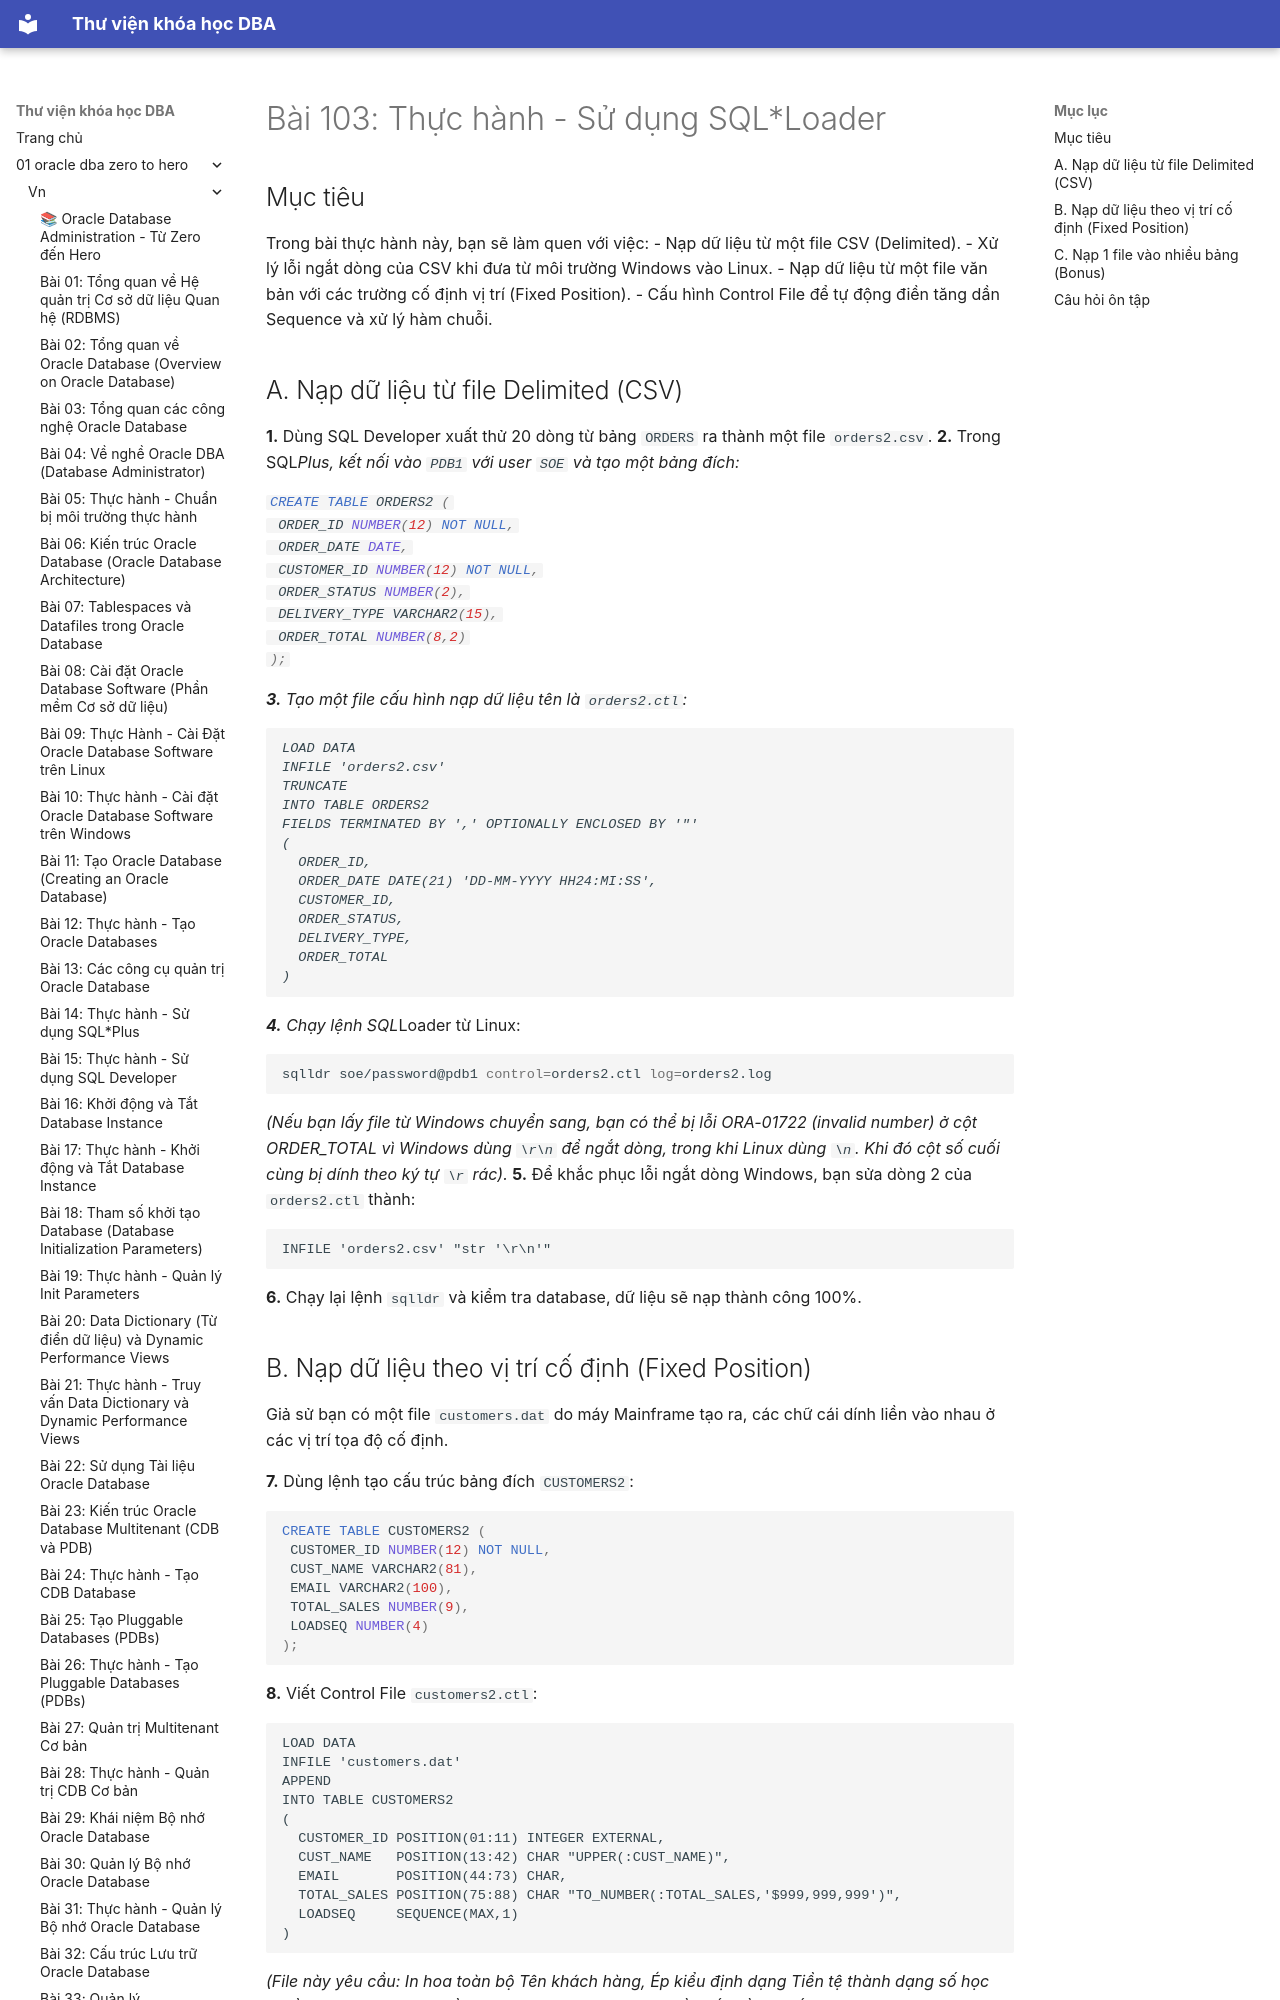

repository: quochuyag/MkDocs_local · page: 01-oracle-dba-zero-to-hero/vn/103-practice-using-sql-loader/index.html · generator: mkdocs

---
title: 'Bài 103: Thực hành - Sử dụng SQL*Loader'
course: 01-oracle-dba-zero-to-hero
source: Oracle-Database-Administration-from-Zero-to-Hero/VN/103-practice-using-sql-loader.md
---

# Bài 103: Thực hành - Sử dụng SQL*Loader

## Mục tiêu
Trong bài thực hành này, bạn sẽ làm quen với việc:
- Nạp dữ liệu từ một file CSV (Delimited).
- Xử lý lỗi ngắt dòng của CSV khi đưa từ môi trường Windows vào Linux.
- Nạp dữ liệu từ một file văn bản với các trường cố định vị trí (Fixed Position).
- Cấu hình Control File để tự động điền tăng dần Sequence và xử lý hàm chuỗi.
